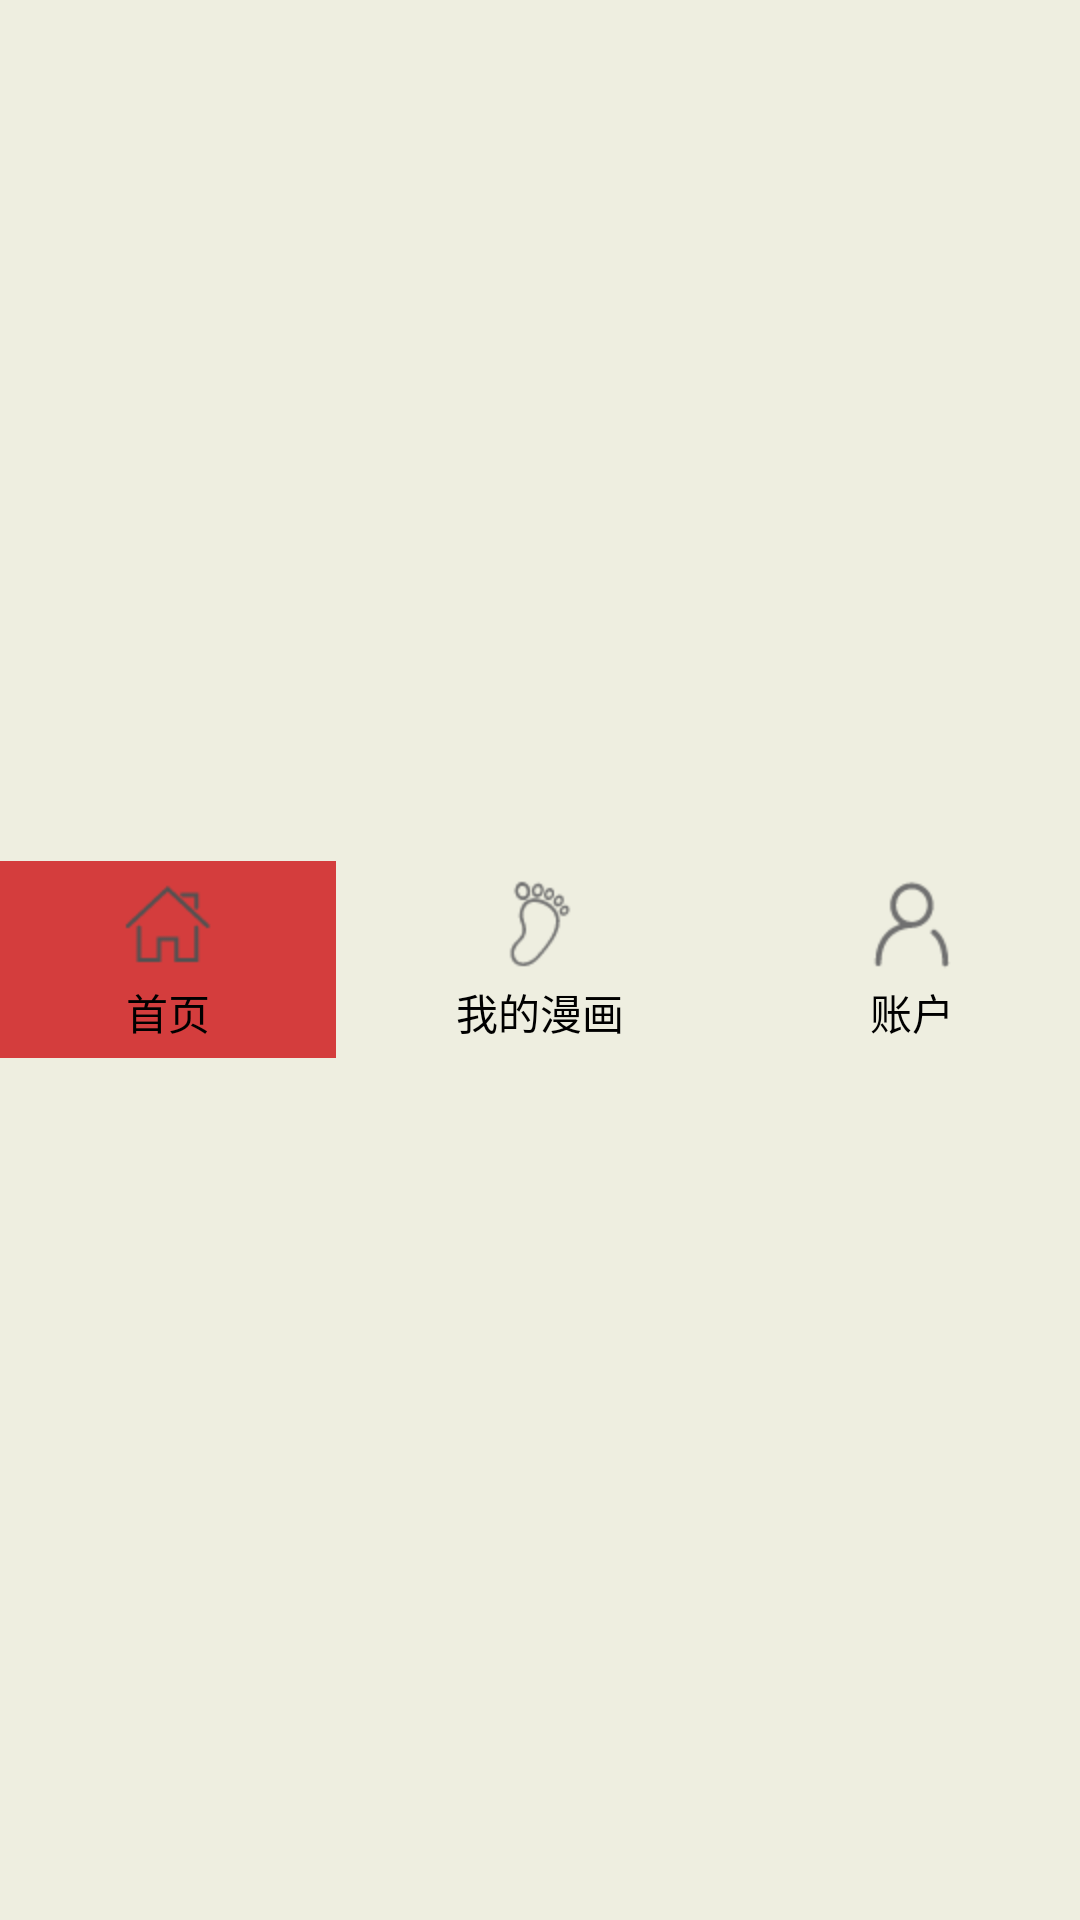

Here is an Android app screen rendered from its layout file. Give the layout XML and the strings, colors and styles it references.
<!-- AndroidManifest.xml: application theme AppTheme -->
<!-- res/layout/tab_bottom.xml -->
<?xml version="1.0" encoding="utf-8"?>
<RadioGroup xmlns:android="http://schemas.android.com/apk/res/android"
    android:id="@+id/rg_group"
    android:layout_width="match_parent"
    android:layout_height="wrap_content"
    android:background="@color/colorGrey"
    android:gravity="center"
    android:orientation="horizontal">

    <RadioButton
        android:id="@+id/id_tab_homepage"
        android:layout_width="wrap_content"
        android:layout_height="wrap_content"
        android:layout_gravity="center"
        android:layout_weight="1"
        android:background="@drawable/tab_selector"
        android:button="@null"
        android:drawablePadding="3dp"
        android:drawableTop="@mipmap/img_tab_homepage_48px"
        android:gravity="center"
        android:padding="5dp"
        android:checked="true"
        android:text="首页" />

    <RadioButton
        android:id="@+id/id_tab_trace"
        android:layout_width="wrap_content"
        android:layout_height="wrap_content"
        android:layout_gravity="center"
        android:layout_weight="1"
        android:background="@drawable/tab_selector"
        android:button="@null"
        android:drawablePadding="3dp"
        android:drawableTop="@mipmap/img_tab_trace_48px"
        android:gravity="center"
        android:padding="5dp"
        android:text="我的漫画" />

    <RadioButton
        android:id="@+id/id_tab_account"
        android:layout_width="wrap_content"
        android:layout_height="wrap_content"
        android:layout_gravity="center"
        android:layout_weight="1"
        android:background="@drawable/tab_selector"
        android:button="@null"
        android:drawablePadding="3dp"
        android:drawableTop="@mipmap/img_tab_accout_48px"
        android:gravity="center"
        android:padding="5dp"
        android:text="账户" />
</RadioGroup>
<!-- resources referenced by this layout -->
<resources>
  <color name="colorGrey">#EEEEE0</color>
  <!-- drawable tab_selector (drawable) -->
  <?xml version="1.0" encoding="utf-8"?>
  <selector xmlns:android="http://schemas.android.com/apk/res/android">
      <item android:drawable="@drawable/unpressed" android:state_checked="false"/>
      <item android:drawable="@drawable/pressed" android:state_checked="true"/>
  </selector>
  <!-- mipmap img_tab_accout_48px: png bitmap (mipmap-hdpi, 949 bytes) -->
  <!-- mipmap img_tab_homepage_48px: png bitmap (mipmap-hdpi, 733 bytes) -->
  <!-- mipmap img_tab_trace_48px: png bitmap (mipmap-hdpi, 1129 bytes) -->
  <style name="AppTheme" parent="Theme.AppCompat.Light.DarkActionBar">
          
          <item name="colorPrimary">@color/colorPrimary</item>
          <item name="colorPrimaryDark">@color/colorPrimaryDark</item>
          <item name="colorAccent">@color/colorAccent</item>
  
  
          <item name="android:windowContentTransitions">true</item>
      </style>
  <!-- drawable unpressed (drawable) -->
  <?xml version="1.0" encoding="utf-8"?>
  <shape xmlns:android="http://schemas.android.com/apk/res/android">
  <solid android:color="@color/colorGrey"/>
  </shape>
  <!-- drawable pressed (drawable) -->
  <?xml version="1.0" encoding="utf-8"?>
  <shape
      xmlns:android="http://schemas.android.com/apk/res/android">
      <solid android:color="@color/category_tab_highlight_bg" />
  </shape>
  <color name="colorPrimary">#1976D2</color>
  <color name="colorPrimaryDark">#303F9F</color>
  <color name="colorAccent">#FF4081</color>
  <color name="category_tab_highlight_bg">#ffd43d3d</color>
</resources>
